Run: headless pygame with SDL's dummy video driver; simulated clock (each Clock.tick advances the game by its frame time, no real sleeping); random seed 0; keys injected as events and as key.get_pressed() state; no mouse input.
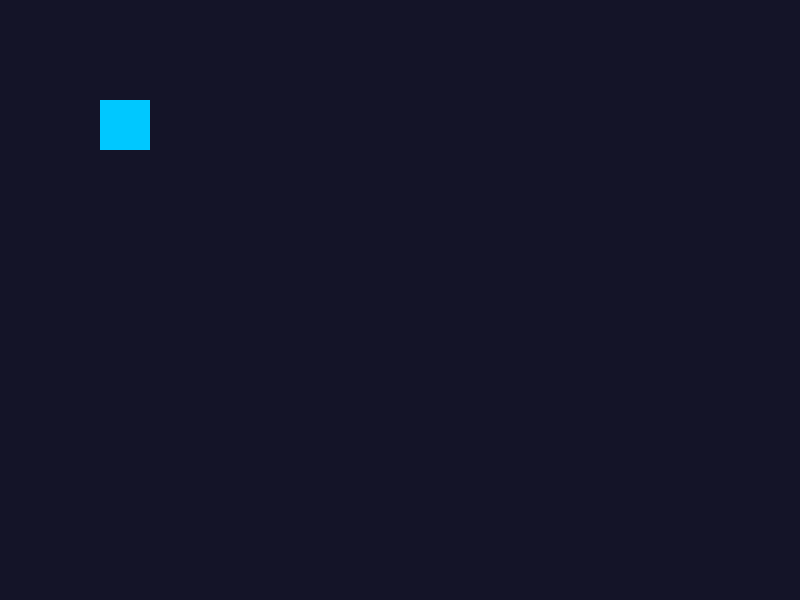
Frame 1 of 4 · flips 1–60 · no input
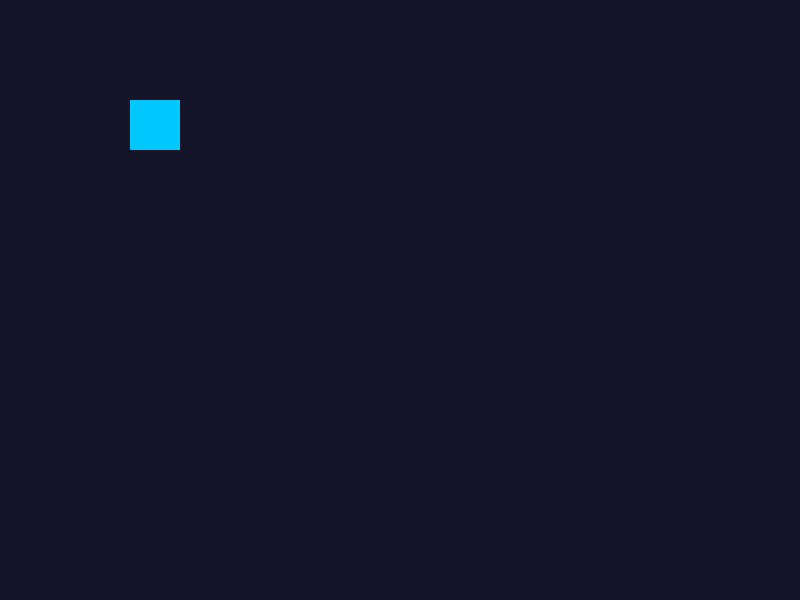
Frame 2 of 4 · flips 61–180 · tapped SPACE, RETURN · held RIGHT (→), D
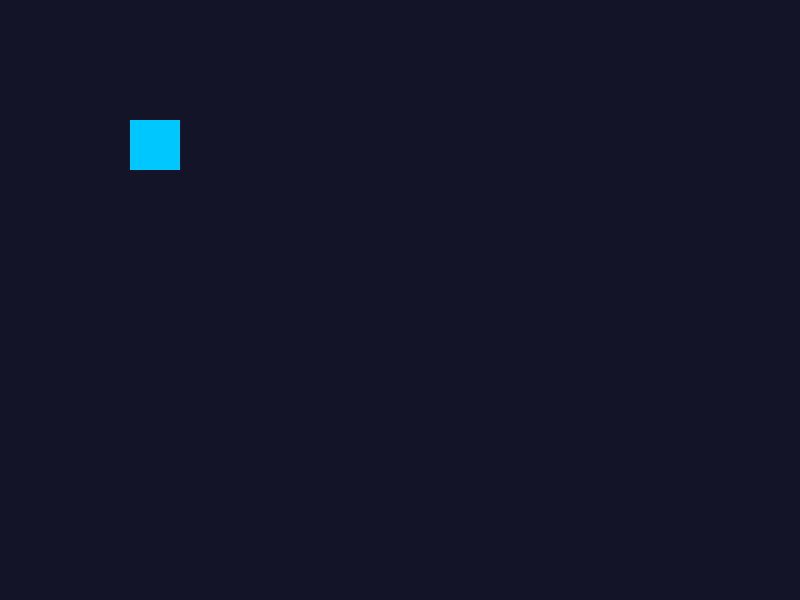
Frame 3 of 4 · flips 181–300 · held DOWN (↓), S
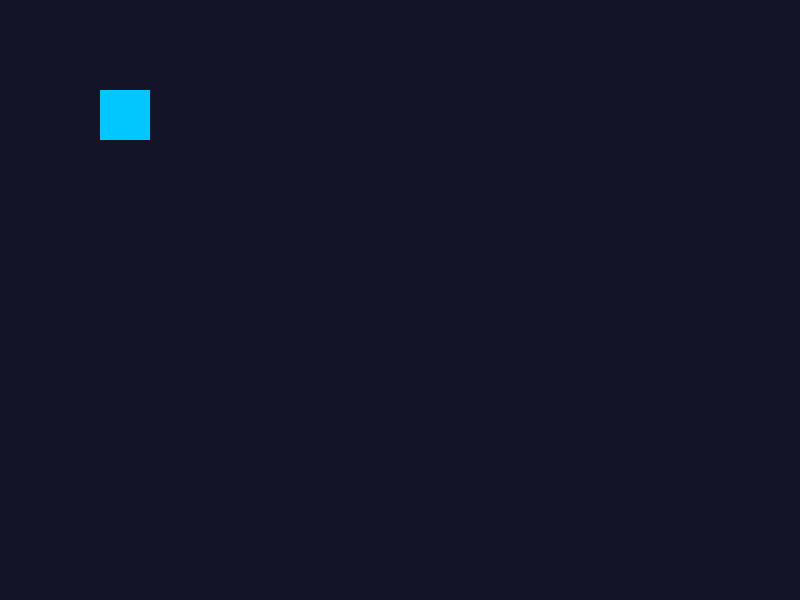
Frame 4 of 4 · flips 301–420 · held LEFT (←), A, UP (↑), W

The pygame program that drew these frames:

import sys
import pygame
pygame.init()
ANCHO, ALTO = 800, 600
pantalla = pygame.display.set_mode((ANCHO, ALTO))
pygame.display.set_caption("Mi primer juego")
reloj = pygame.time.Clock()
x, y = 100, 100 # posición del cuadrado
velocidad = 5
ejecutando = True
while ejecutando:
 # 1) LEER ENTRADA
 for evento in pygame.event.get():
    if evento.type == pygame.QUIT:
        ejecutando = False
    teclas = pygame.key.get_pressed()
    if teclas[pygame.K_LEFT]:
        x -= velocidad
    if teclas[pygame.K_RIGHT]:
        x += velocidad
    if teclas[pygame.K_UP]:
        y -= velocidad
    if teclas[pygame.K_DOWN]:
        y += velocidad
 # 2) ACTUALIZAR (no hace falta en este juego tan simple)
 # 3) DIBUJAR
 pantalla.fill((20, 20, 40)) # fondo
 pygame.draw.rect(pantalla, (0, 200, 255), (x, y, 50, 50))
 pygame.display.flip()
 reloj.tick(60) # máximo 60 FPS
pygame.quit()
sys.exit()
